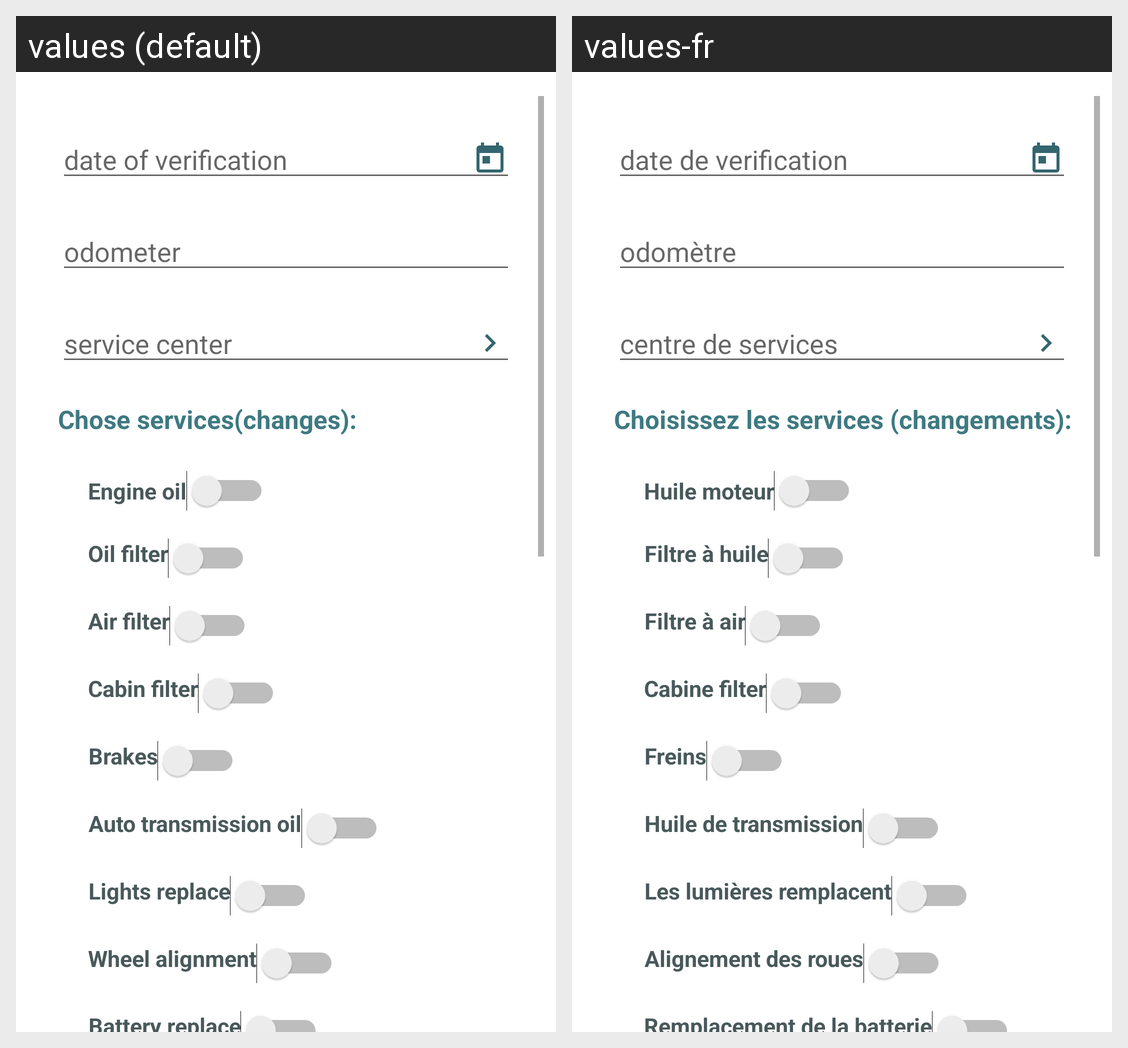

Here is an Android app screen in its default locale and in the app's own translations. Write out the translated-string differences for the strings that appear on this screen.
Android screen res/layout/activity_add_verification.xml rendered under 2 locales, left to right: values (default), values-fr. Device: Nexus 5 (rendered at 1080×1920; each locale shown at half size, 540×960, under a caption strip naming it); theme AppTheme.
Strings drawn on this screen, with the default value and each locale's value (text and hints the layout hard-codes, and strings that could not be matched under every locale, appear in the picture but are not listed):

date_of_verif
  values: date of verification
  values-fr: date de verification

odometer
  values: odometer
  values-fr: odomètre

service_center
  values: service center
  values-fr: centre de services

Chose_services
  values: Chose services(changes):
  values-fr: Choisissez les services (changements):

Engine_oil
  values: Engine oil
  values-fr: Huile moteur

Oil_filter
  values: Oil filter
  values-fr: Filtre à huile

Air_filter
  values: Air filter
  values-fr: Filtre à air

Cabine_filter
  values: Cabin filter
  values-fr: Cabine filter

Brakes
  values: Brakes
  values-fr: Freins

Auto_transmission_oil
  values: Auto transmission oil
  values-fr: Huile de transmission

Lights_replace
  values: Lights replace
  values-fr: Les lumières remplacent

Wheel_alignment
  values: Wheel alignment
  values-fr: Alignement des roues

Battery_replace
  values: Battery replace
  values-fr: Remplacement de la batterie
